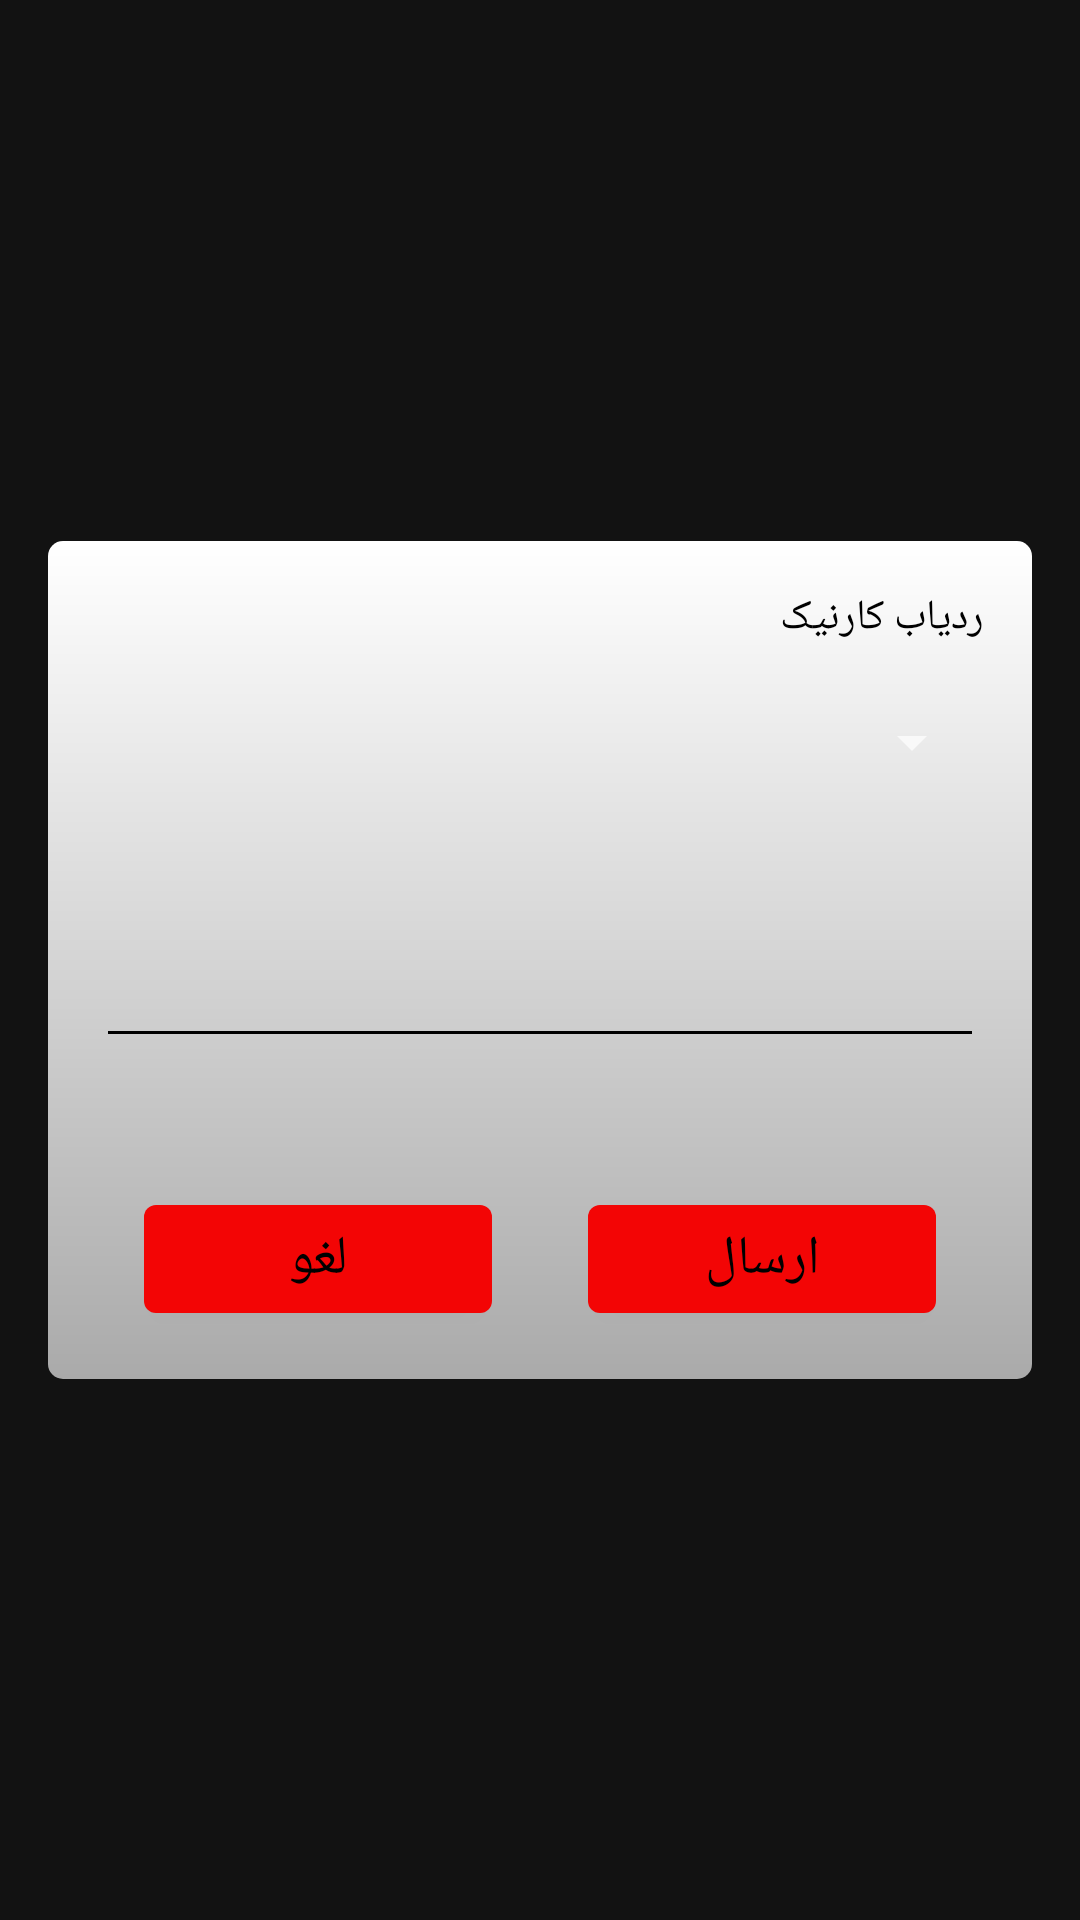

The Android layout XML behind this screen, and the referenced resources:
<!-- AndroidManifest.xml: application theme AppTheme -->
<!-- res/layout/param_selector.xml -->
<?xml version="1.0" encoding="utf-8"?>
<LinearLayout xmlns:android="http://schemas.android.com/apk/res/android"
    xmlns:tools="http://schemas.android.com/tools"
    android:orientation="vertical" android:layout_width="match_parent"
    android:layout_gravity="center"
    android:gravity="center"

    android:layout_height="wrap_content">

    <LinearLayout
        android:layout_margin="16dp"
        android:padding="16dp"
        android:background="@drawable/dialog_back"
        android:layout_width="match_parent"
        android:layout_height="wrap_content"
        android:orientation="vertical">

        <TextView
            android:id="@+id/title"
            android:textColor="#000000"
            android:layout_marginBottom="16dp"
            android:layout_width="match_parent"
            android:text="@string/app_name"
            android:layout_height="wrap_content"/>

        <androidx.appcompat.widget.AppCompatSpinner
            android:padding="16dp"
            android:id="@+id/spinnerID"

            android:layout_width="match_parent"
            android:layout_height="wrap_content"/>

        <LinearLayout
            android:id = "@+id/dataView"
            android:visibility="visible"
            android:layout_width="match_parent"
            android:orientation="vertical"
            android:layout_height="wrap_content">

            <TextView
                android:id="@+id/tvHint"
                android:layout_marginBottom="16dp"
                android:textColor="#000000"
                android:layout_width="match_parent"
                android:text=""
                android:visibility="gone"
                android:layout_height="wrap_content"/>

            <com.google.android.material.textfield.TextInputEditText
                android:id="@+id/etInputText"
                android:layout_marginTop="48dp"
                android:visibility="visible"
                android:backgroundTint="#000000"
                android:textColor="#000000"
                android:digits="qwertyuiopasdfghjklzxcvbnmQWERTYUIOPLKJHGFDSAZXCVBNM1234567890"
                android:layout_width="match_parent"
                android:layout_height="wrap_content"/>

            <LinearLayout
                android:id="@+id/viSwitch"
                android:layout_width="match_parent"
                android:layout_height="wrap_content"
                android:paddingTop="16dp"
                android:visibility="gone"
                android:paddingBottom="16dp"
                android:layout_gravity="right|center"
                android:gravity="right|center"
                android:orientation="horizontal">

                <TextView
                    android:id="@+id/tvSwich"
                    style="@style/buttomtext"
                    android:text="@string/on"
                    android:textColor="#000000"
                    android:layout_marginRight="8dp"

                    android:layout_width="wrap_content"
                    android:layout_height="wrap_content"/>


            </LinearLayout>


            <LinearLayout
                android:layout_width="match_parent"
                android:layout_height="wrap_content"
                android:orientation="vertical">

                <Switch
                    android:id="@+id/swSwitch"
                    android:visibility="invisible"
                    android:layout_width="wrap_content"
                    android:layout_height="wrap_content"
                    android:gravity="center_vertical"
                    android:textColor="#000000"
                    android:textOff="@string/off"
                    android:textOn="@string/on"
                    android:textSize="12dp"
                    tools:checked="true" />

                <LinearLayout
                    android:layout_width="match_parent"
                    android:layout_height="wrap_content"
                    android:layout_marginTop="16dp"
                    android:orientation="horizontal">
                <com.google.android.material.button.MaterialButton
                    android:id="@+id/btCancel"
                    style="@style/buttomtext"
                    android:layout_width="match_parent"
                    android:layout_height="wrap_content"
                    android:layout_marginLeft="16dp"

                    android:layout_marginRight="16dp"
                    android:layout_weight="1"
                    android:text="@string/cancel" />

                <com.google.android.material.button.MaterialButton
                    android:id="@+id/btSave"
                    style="@style/buttomtext"
                    android:layout_width="match_parent"
                    android:layout_height="wrap_content"
                    android:layout_marginLeft="16dp"

                    android:layout_marginRight="16dp"
                    android:layout_weight="1"
                    android:text="@string/send" />
                </LinearLayout>

            </LinearLayout>


        </LinearLayout>



    </LinearLayout>

</LinearLayout>
<!-- resources referenced by this layout -->
<resources>
  <!-- drawable dialog_back (drawable) -->
  <?xml version="1.0" encoding="utf-8"?>
  <shape xmlns:android="http://schemas.android.com/apk/res/android" android:shape="rectangle">
      <corners android:radius="5dp"/>
      <gradient android:angle="270" android:startColor="#ffffff" android:endColor="#aaaaaa"/>
  
  
  </shape>
  <string name="app_name">ردیاب کارنیک</string>
  <string name="cancel">لغو</string>
  <string name="off">خاموش</string>
  <string name="on">روشن</string>
  <string name="send">ارسال</string>
  <style name="buttomtext" parent="Theme.MaterialComponents">
          <item name="android:textColor">#000000</item>
          <item name="android:padding">5dp</item>
  
          <item name="android:textSize">18sp</item>
          <item name="android:gravity">center</item>
          <item name="android:layout_gravity">center</item>
      </style>
  <style name="AppTheme" parent="Theme.MaterialComponents">
          
          <item name="android:windowNoTitle">true</item>
          <item name="windowActionBar">false</item>
          <item name="colorPrimary">@color/colorPrimary</item>
          <item name="colorPrimaryDark">@color/colorPrimaryDark</item>
          <item name="colorAccent">@color/colorAccent</item>
      </style>
  <color name="colorPrimary">#F30505</color>
  <color name="colorPrimaryDark">#8E1515</color>
  <color name="colorAccent">#e2dcdf</color>
</resources>
